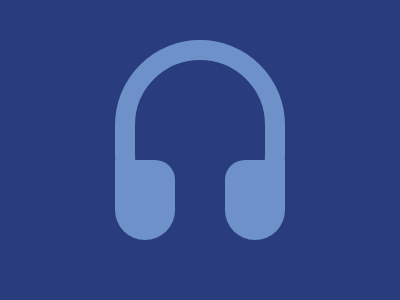

Give the HTML and CSS whose rendering is this image.

<!DOCTYPE html>
<html lang="en">
  <head>
    <meta charset="UTF-8" />
    <meta
      name="viewport"
      content="width=device-width, user-scalable=no, initial-scale=1.0, maximum-scale=1.0, minimum-scale=1.0"
    />
    <meta http-equiv="X-UA-Compatible" content="ie=edge" />
    <title>Document</title>
    <style>
      body {
        margin: 0;
        background: #293d7e;
        display: grid;
        place-content: center;
        margin-top: -10px;
        height: 300px; /* add this in just for on localhost */
      }
      .container {
        position: relative;
      }
      .container::before {
        position: absolute;
        content: '';
        bottom: 0;
        width: 60px;
        height: 80px;
        background: #6e91ca;

        border-radius: 0 20px 30px 30px;
        z-index: 2;
      }
      .container::after {
        position: absolute;
        content: '';
        bottom: 0;
        width: 60px;
        height: 80px;
        background: #6e91ca;

        right: 0;
        border-radius: 20px 0 30px 30px;
      }
      .band {
        width: 130px;
        height: 160px;
        border: 20px solid#6E91CA;
        border-radius: 100vw;
      }
      .band::before {
        position: absolute;
        content: '';
        bottom: 0;
        width: 150px;
        height: 40px;
        background: #293d7e;
      }
    </style>
  </head>
  <body>
    <div class="container">
      <div class="band"></div>
    </div>
  </body>
</html>
